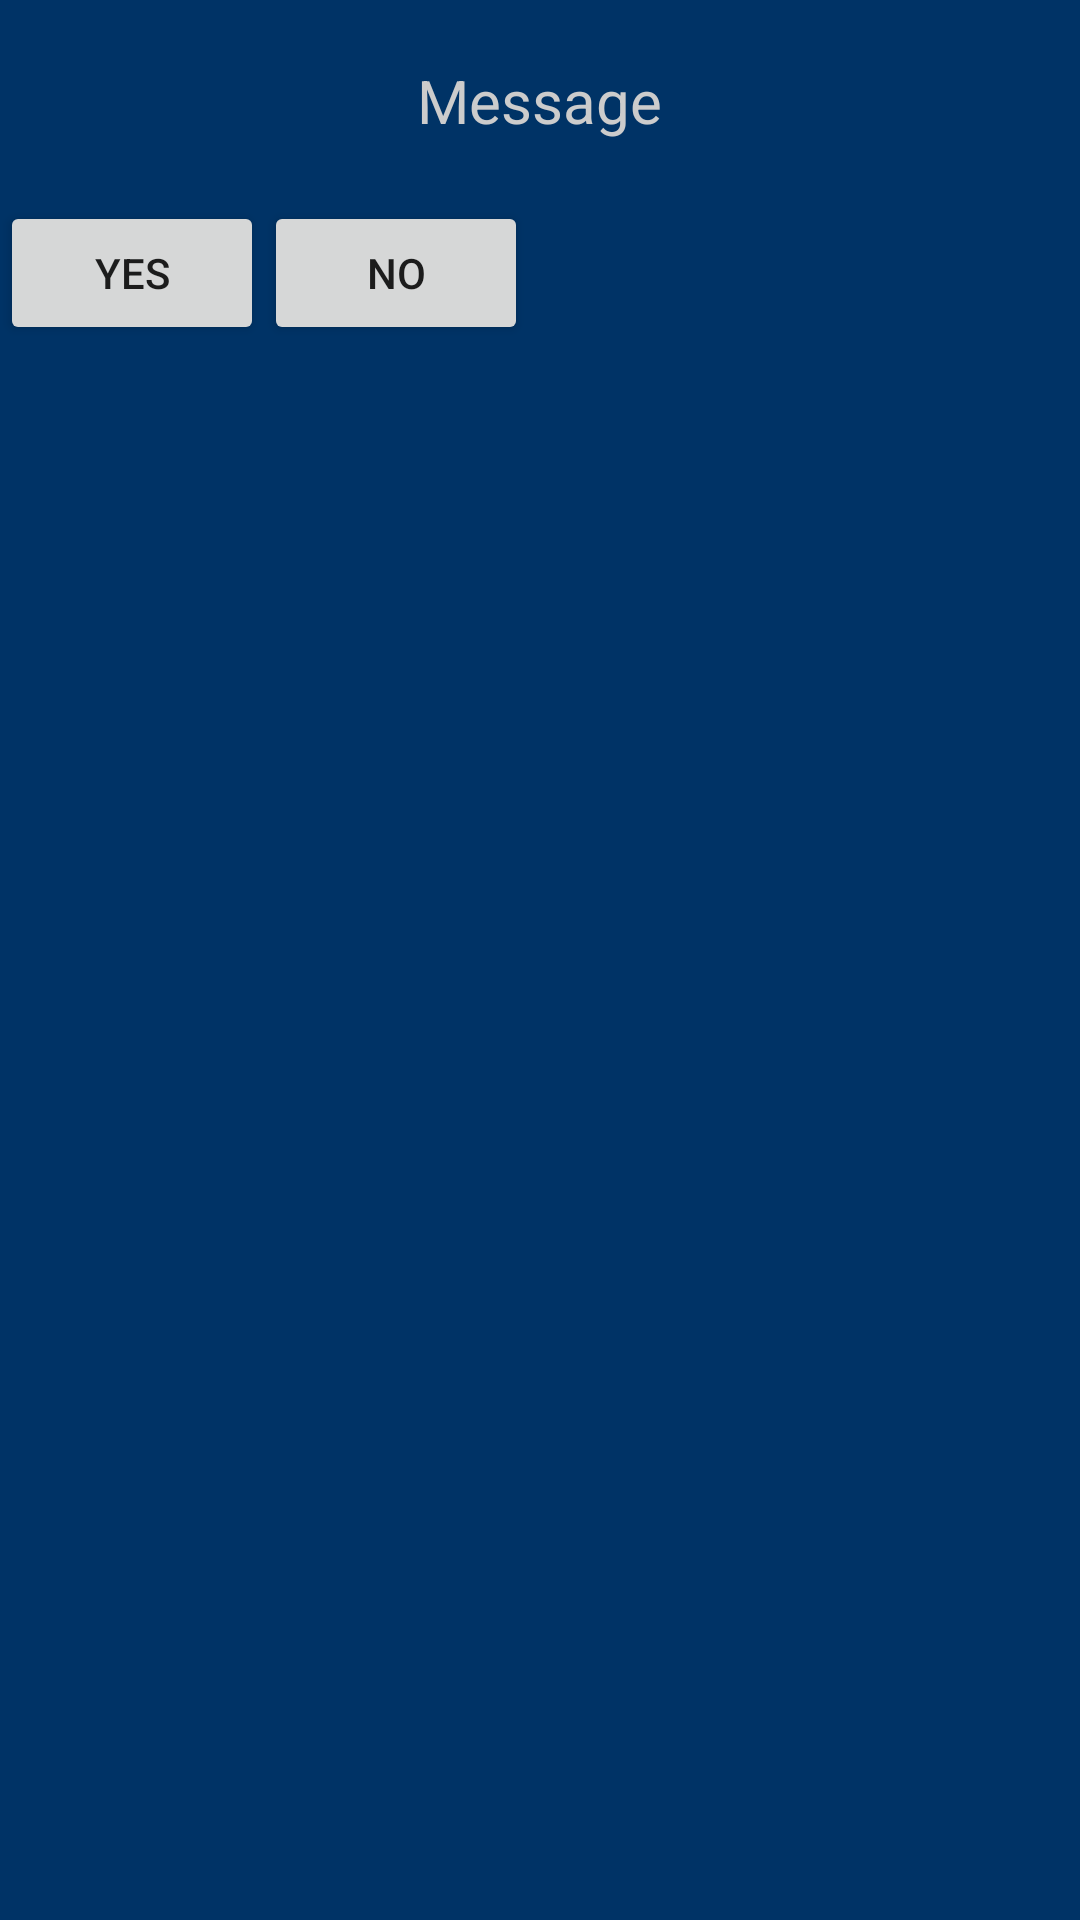

The Android layout XML behind this screen, and the referenced resources:
<!-- AndroidManifest.xml: application theme AppTheme -->
<!-- res/layout/popup_confirmation.xml -->
<?xml version="1.0" encoding="utf-8"?>
<RelativeLayout xmlns:android="http://schemas.android.com/apk/res/android"
    android:layout_width="wrap_content"
    android:layout_height="wrap_content"
    android:id="@+id/popup_error_message"
    android:background="#003366">
    <TextView
        android:text="Message"
        android:layout_width="wrap_content"
        android:layout_height="wrap_content"
        android:textColor="#cccccc"
        android:textSize="20sp"
        android:layout_marginLeft="20dp"
        android:layout_marginRight="20dp"
        android:layout_marginTop="20dp"
        android:layout_centerHorizontal="true"
        android:id="@+id/message_to_confirm"/>

    <Button
        android:text="Yes"
        android:layout_width="wrap_content"
        android:layout_height="wrap_content"
        android:id="@+id/confirm_message"
        android:layout_marginTop="20dp"
        android:layout_below="@+id/message_to_confirm"/>

    <Button
        android:text="No"
        android:layout_width="wrap_content"
        android:layout_height="wrap_content"
        android:id="@+id/close_confirmation"
        android:layout_marginTop="20dp"
        android:layout_toRightOf="@+id/confirm_message"
        android:layout_below="@+id/message_to_confirm"/>


</RelativeLayout>
<!-- resources referenced by this layout -->
<resources>
  <style name="AppTheme" parent="Theme.AppCompat.Light.NoActionBar">
          
          
          <item name="windowActionBar">true</item>
          <item name="colorPrimary">@color/colorPrimary</item>
          <item name="colorPrimaryDark">@color/colorPrimaryDark</item>
          <item name="colorAccent">@color/colorAccent</item>
      </style>
  <!-- not gathered from this repository: default colours our renderer supplied (Android Studio template values) -->
  <color name="colorPrimary">#FF6200EE</color>
  <color name="colorPrimaryDark">#FF3700B3</color>
  <color name="colorAccent">#FF03DAC5</color>
</resources>
